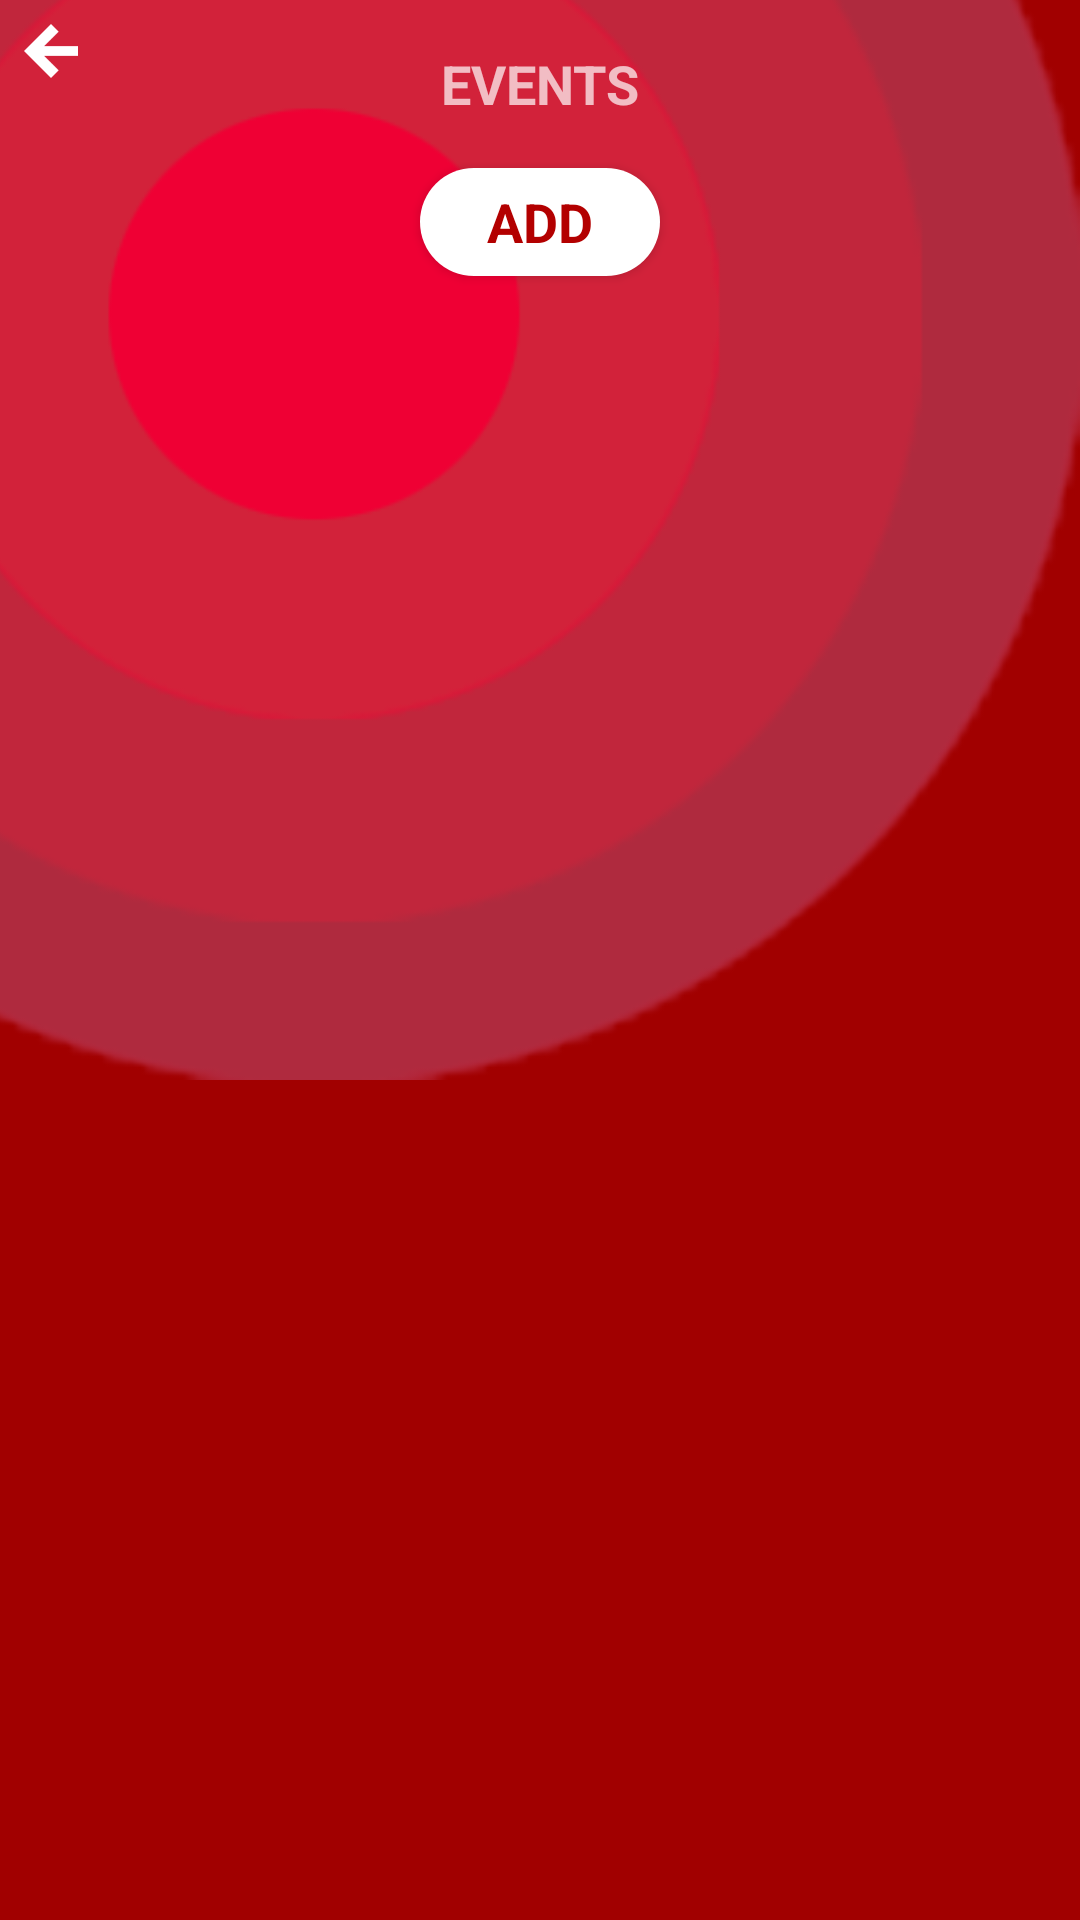

The Android layout XML behind this screen, and the referenced resources:
<!-- AndroidManifest.xml: application theme AppTheme -->
<!-- res/layout/fragment_events_list.xml -->
<?xml version="1.0" encoding="utf-8"?>
<RelativeLayout xmlns:android="http://schemas.android.com/apk/res/android"
    android:layout_width="match_parent"
    android:layout_height="match_parent"
    android:background="@color/colorPrimaryDark"
    android:orientation="vertical">

    <ImageView
        android:id="@+id/imgTabSelector"
        android:layout_width="match_parent"
        android:layout_height="wrap_content"
        android:layout_marginLeft="-150dp"
        android:layout_marginTop="-150dp"
        android:scaleType="fitStart"
        android:src="@drawable/testred" />

    <RelativeLayout
        android:id="@+id/toolbarHolder"
        android:layout_width="match_parent"
        android:layout_height="?android:attr/actionBarSize">

        <ImageButton
            android:id="@+id/imgToggleNavigation"
            android:layout_width="wrap_content"
            android:layout_height="wrap_content"
            android:layout_margin="@dimen/default_gap"
            android:background="@drawable/transparent"
            android:src="@drawable/ic_arrow_left" />


        <TextView
            android:layout_width="wrap_content"
            android:layout_height="wrap_content"
            android:layout_centerInParent="true"
            android:text="EVENTS"
            android:textAppearance="?android:attr/textAppearanceMedium"
            android:textStyle="bold" />

    </RelativeLayout>

    <Button
        android:id="@+id/btnEventAdd"
        style="@style/SignUp.Button.Style"
        android:layout_below="@+id/toolbarHolder"
        android:layout_centerHorizontal="true"
        android:text="ADD"
        android:layout_marginBottom="8dp"
        android:textSize="18sp" />

    <android.support.v7.widget.RecyclerView
        android:id="@+id/eventsList"
        android:layout_width="match_parent"
        android:layout_height="match_parent"
        android:layout_below="@+id/btnEventAdd"
        android:layout_marginLeft="@dimen/activity_horizontal_margin"
        android:layout_marginRight="@dimen/activity_horizontal_margin" />


</RelativeLayout>
<!-- resources referenced by this layout -->
<resources>
  <color name="colorPrimaryDark">#a10000</color>
  <dimen name="activity_horizontal_margin">16dp</dimen>
  <style name="SignUp.Button.Style" parent="Skip.Button.style">
          <item name="android:background">@drawable/white_button_with_rounded_corner</item>
          <item name="android:textColor">@color/white_button_text_color</item>
          <item name="android:layout_height">36dp</item>
      </style>
  <style name="AppTheme" parent="Theme.AppCompat.NoActionBar">
          <item name="colorPrimary">@color/colorPrimary</item>
          <item name="colorPrimaryDark">@color/colorPrimaryDark</item>
          <item name="colorAccent">@color/colorAccent</item>
      </style>
  <style name="Skip.Button.style" parent="Ok.Button.style">
          <item name="android:layout_width">80dp</item>
          <item name="android:background">@drawable/red_button_with_rounded_corner</item>
      </style>
  <!-- drawable white_button_with_rounded_corner (drawable) -->
  <?xml version="1.0" encoding="utf-8"?>
  <selector xmlns:android="http://schemas.android.com/apk/res/android">
  
      <item android:state_pressed="true">
          <shape android:shape="rectangle">
              <solid android:color="@color/colorPrimary" />
              <corners android:radius="50dp" />
          </shape>
      </item>
  
      <item android:state_enabled="true">
          <shape android:shape="rectangle">
              <solid android:color="@android:color/white" />
              <corners android:radius="50dp" />
          </shape>
      </item>
  
      <item android:state_enabled="false">
          <shape android:shape="rectangle">
              <solid android:color="#bfbfbf" />
              <corners android:radius="50dp" />
          </shape>
      </item>
  
  
  </selector>
  <color name="colorPrimary">#b30000</color>
  <color name="colorAccent">#607D8B</color>
  <style name="Ok.Button.style" parent="Button.With.White.Text.Primary.Dark.Background">
          <item name="android:layout_width">@dimen/round.button.width.height</item>
          <item name="android:layout_height">@dimen/round.button.width.height</item>
          <item name="android:textSize">12sp</item>
          <item name="android:textStyle">bold</item>
      </style>
  <style name="Button.With.White.Text.Primary.Dark.Background" parent="Button.Style.Base">
          <item name="android:background">@drawable/red_button</item>
          <item name="android:textColor">@color/red_button_text_color</item>
      </style>
  <dimen name="round.button.width.height">35dp</dimen>
  <color name="colorPrimaryLight">#ff8a96</color>
  <style name="Button.Style.Base" parent="AppTheme">
          <item name="android:radius">@dimen/corner.radius</item>
          <item name="customFont">birthday.ttf</item>
          <item name="android:layout_width">wrap_content</item>
          <item name="android:layout_height">wrap_content</item>
          <item name="android:textSize">@dimen/bDayTextSize</item>
          <item name="android:textAllCaps">true</item>
      </style>
  <!-- drawable red_button (drawable) -->
  <?xml version="1.0" encoding="utf-8"?>
  <selector xmlns:android="http://schemas.android.com/apk/res/android">
  
      <item android:state_enabled="true">
          <shape
              android:shape="oval">
              <solid android:color="@color/colorPrimary"/>
  
          </shape>
      </item>
  
      <item android:state_enabled="false">
          <shape
              android:shape="oval">
              <solid android:color="#bfbfbf"/>
  
          </shape>
      </item>
  
      <item android:state_pressed="true">
          <shape android:shape="oval">
              <solid android:color="@color/colorPrimaryLight"/>
          </shape>
      </item>
  
  </selector>
  <dimen name="corner.radius">10dp</dimen>
  <dimen name="bDayTextSize">14sp</dimen>
</resources>
